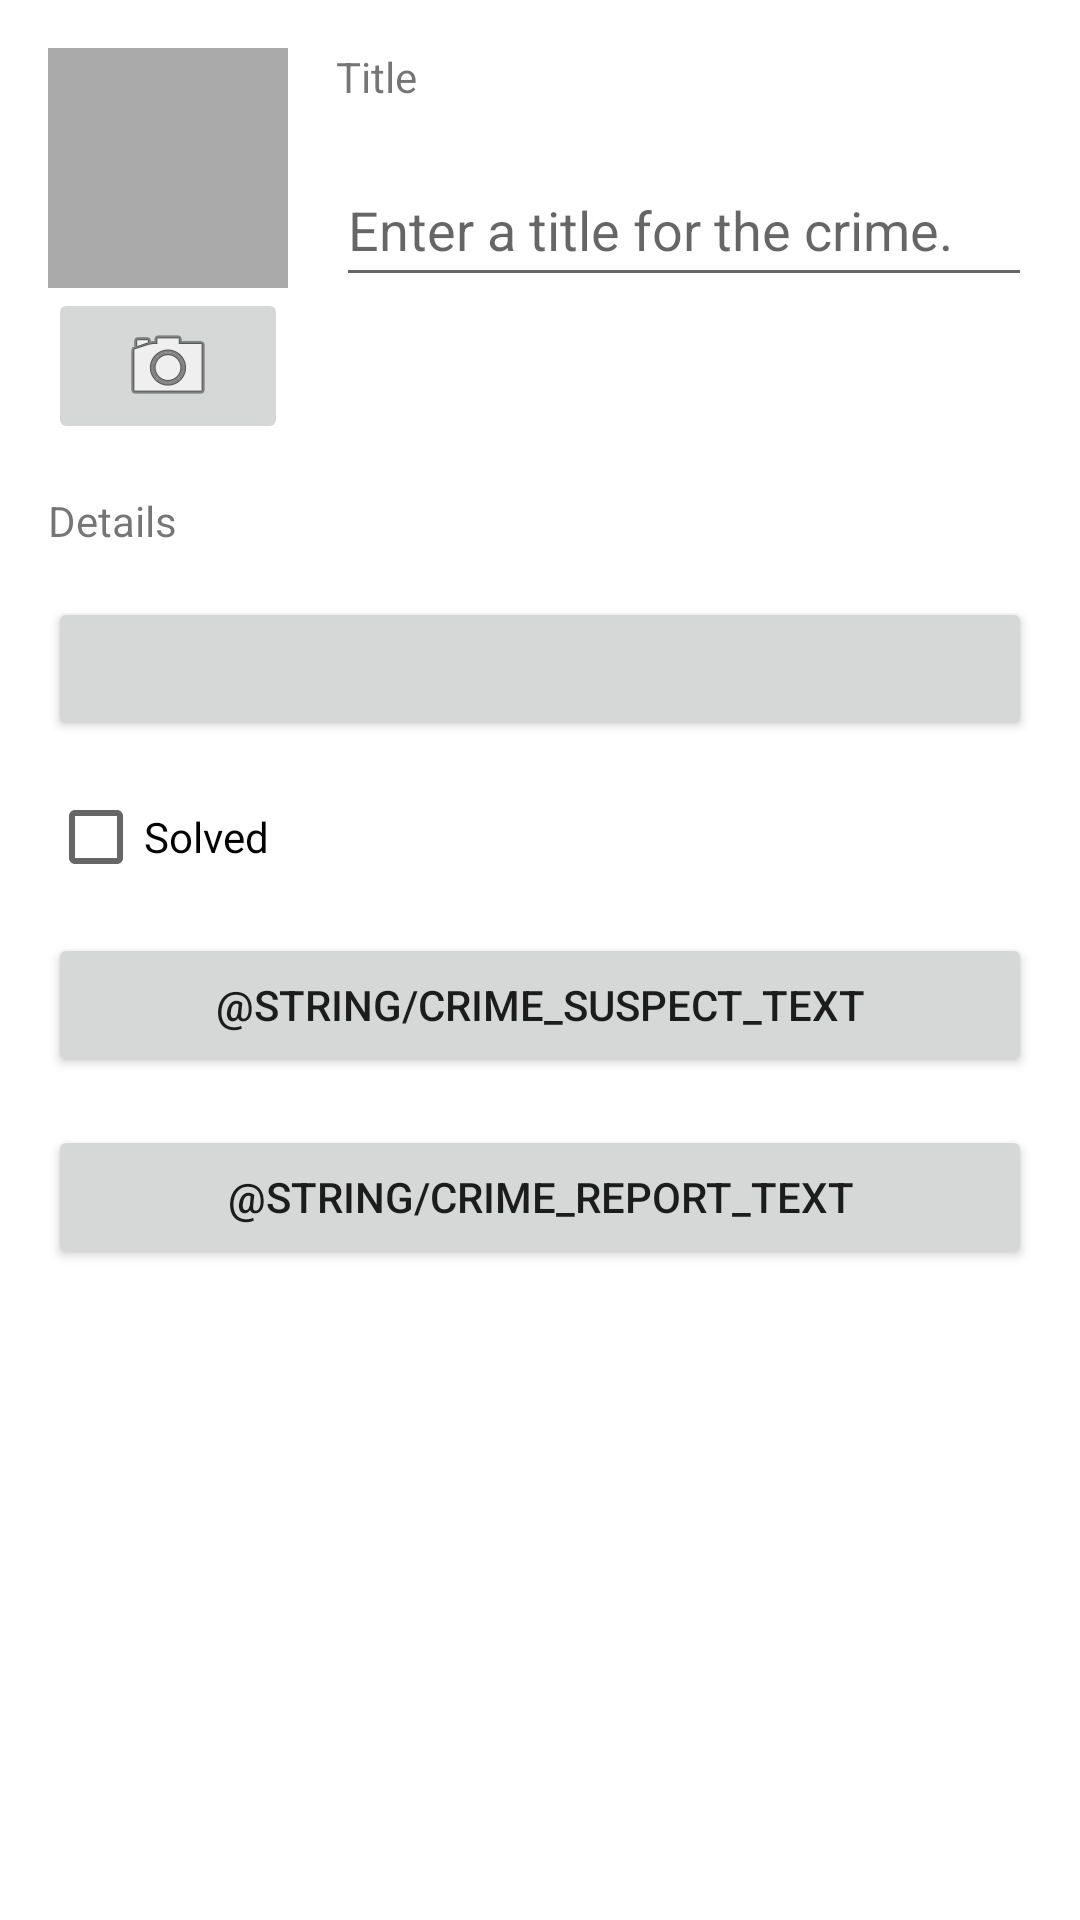

Reconstruct the res/layout file that produces this screen, plus the resources it refers to.
<!-- AndroidManifest.xml: application theme Theme.CriminalIntent -->
<!-- res/layout/fragment_crime.xml -->
<?xml version="1.0" encoding="utf-8"?>
<androidx.constraintlayout.widget.ConstraintLayout xmlns:android="http://schemas.android.com/apk/res/android"
    xmlns:app="http://schemas.android.com/apk/res-auto"
    xmlns:tools="http://schemas.android.com/tools"
    android:layout_width="match_parent"
    android:layout_height="match_parent"
    tools:context=".MainActivity">

    <TextView
        android:id="@+id/textView"
        android:layout_width="0dp"
        android:layout_height="wrap_content"
        android:layout_marginStart="16dp"
        android:layout_marginTop="16dp"
        android:layout_marginEnd="16dp"
        android:text="@string/crime_title_label"
        app:layout_constraintEnd_toEndOf="parent"
        app:layout_constraintStart_toEndOf="@+id/crime_photo"
        app:layout_constraintTop_toTopOf="parent" />

    <EditText
        android:id="@+id/crime_title"
        android:layout_width="0dp"
        android:layout_height="wrap_content"
        android:layout_marginStart="16dp"
        android:layout_marginTop="16dp"
        android:layout_marginEnd="16dp"
        android:ems="10"
        android:hint="@string/crime_title_hint"
        android:inputType="textPersonName"
        android:minHeight="48dp"
        app:layout_constraintEnd_toEndOf="parent"
        app:layout_constraintStart_toEndOf="@+id/crime_photo"
        app:layout_constraintTop_toBottomOf="@+id/textView" />

    <ImageView
        android:id="@+id/crime_photo"
        android:layout_width="80dp"
        android:layout_height="80dp"
        android:layout_marginStart="16dp"
        app:layout_constraintStart_toStartOf="parent"
        app:layout_constraintTop_toTopOf="@+id/textView"
        android:background="@android:color/darker_gray"
        android:contentDescription="TODO" />

    <ImageButton
        android:id="@+id/crime_camera"
        android:layout_width="80dp"
        android:layout_height="wrap_content"
        android:contentDescription="TODO"
        app:layout_constraintEnd_toEndOf="@+id/crime_photo"
        app:layout_constraintStart_toStartOf="@+id/crime_photo"
        app:layout_constraintTop_toBottomOf="@+id/crime_photo"
        app:srcCompat="@android:drawable/ic_menu_camera" />

    <TextView
        android:id="@+id/textView2"
        android:layout_width="match_parent"
        android:layout_height="19dp"
        android:layout_marginStart="16dp"
        android:layout_marginTop="16dp"
        android:layout_marginEnd="16dp"
        android:text="@string/crime_details_label"
        app:layout_constraintEnd_toEndOf="parent"
        app:layout_constraintHorizontal_bias="0.0"
        app:layout_constraintStart_toStartOf="parent"
        app:layout_constraintTop_toBottomOf="@+id/crime_camera" />

    <Button
        android:id="@+id/crime_date"
        android:layout_width="0dp"
        android:layout_height="wrap_content"
        android:layout_marginStart="16dp"
        android:layout_marginTop="16dp"
        android:layout_marginEnd="16dp"
        app:layout_constraintEnd_toEndOf="parent"
        app:layout_constraintHorizontal_bias="0.5"
        app:layout_constraintStart_toStartOf="parent"
        app:layout_constraintTop_toBottomOf="@+id/textView2"
        tools:text="Web Nov 14 11:56 EST 2018" />

    <CheckBox
        android:id="@+id/crime_solved"
        android:layout_width="match_parent"
        android:layout_height="wrap_content"
        android:layout_marginStart="16dp"
        android:layout_marginTop="8dp"
        android:layout_marginEnd="16dp"
        android:text="@string/crime_solved_label"
        app:layout_constraintEnd_toEndOf="parent"
        app:layout_constraintStart_toStartOf="parent"
        app:layout_constraintTop_toBottomOf="@+id/crime_date" />

    <Button
        android:id="@+id/crime_suspect"
        android:layout_width="0dp"
        android:layout_height="wrap_content"
        android:layout_marginStart="16dp"
        android:layout_marginTop="8dp"
        android:layout_marginEnd="16dp"
        android:text="@string/crime_suspect_text"
        app:layout_constraintEnd_toEndOf="parent"
        app:layout_constraintHorizontal_bias="0.5"
        app:layout_constraintStart_toStartOf="parent"
        app:layout_constraintTop_toBottomOf="@+id/crime_solved" />

    <Button
        android:id="@+id/crime_report"
        android:layout_width="0dp"
        android:layout_height="wrap_content"
        android:layout_marginStart="16dp"
        android:layout_marginTop="16dp"
        android:layout_marginEnd="16dp"
        android:text="@string/crime_report_text"
        app:layout_constraintEnd_toEndOf="parent"
        app:layout_constraintStart_toStartOf="parent"
        app:layout_constraintTop_toBottomOf="@+id/crime_suspect" />

</androidx.constraintlayout.widget.ConstraintLayout>
<!-- resources referenced by this layout -->
<resources>
  <string name="crime_details_label">Details</string>
  <string name="crime_solved_label">Solved</string>
  <string name="crime_title_hint">Enter a title for the crime.</string>
  <string name="crime_title_label">Title</string>
  <style name="Theme.CriminalIntent" parent="Theme.MaterialComponents.DayNight.DarkActionBar">
          
          <item name="colorPrimary">@color/blue_700</item>
          <item name="colorPrimaryVariant">@color/blue_900</item>
          <item name="colorOnPrimary">@color/white</item>
          
          <item name="colorSecondary">@color/teal_200</item>
          <item name="colorSecondaryVariant">@color/teal_700</item>
          <item name="colorOnSecondary">@color/black</item>
          
          <item name="android:statusBarColor" tools:targetApi="l">?attr/colorPrimaryVariant</item>
          
      </style>
  <color name="blue_700">#1976D2</color>
  <color name="blue_900">#0D47A1</color>
  <color name="white">#FFFFFFFF</color>
  <color name="teal_200">#FF03DAC5</color>
  <color name="teal_700">#FF018786</color>
  <color name="black">#FF000000</color>
</resources>
